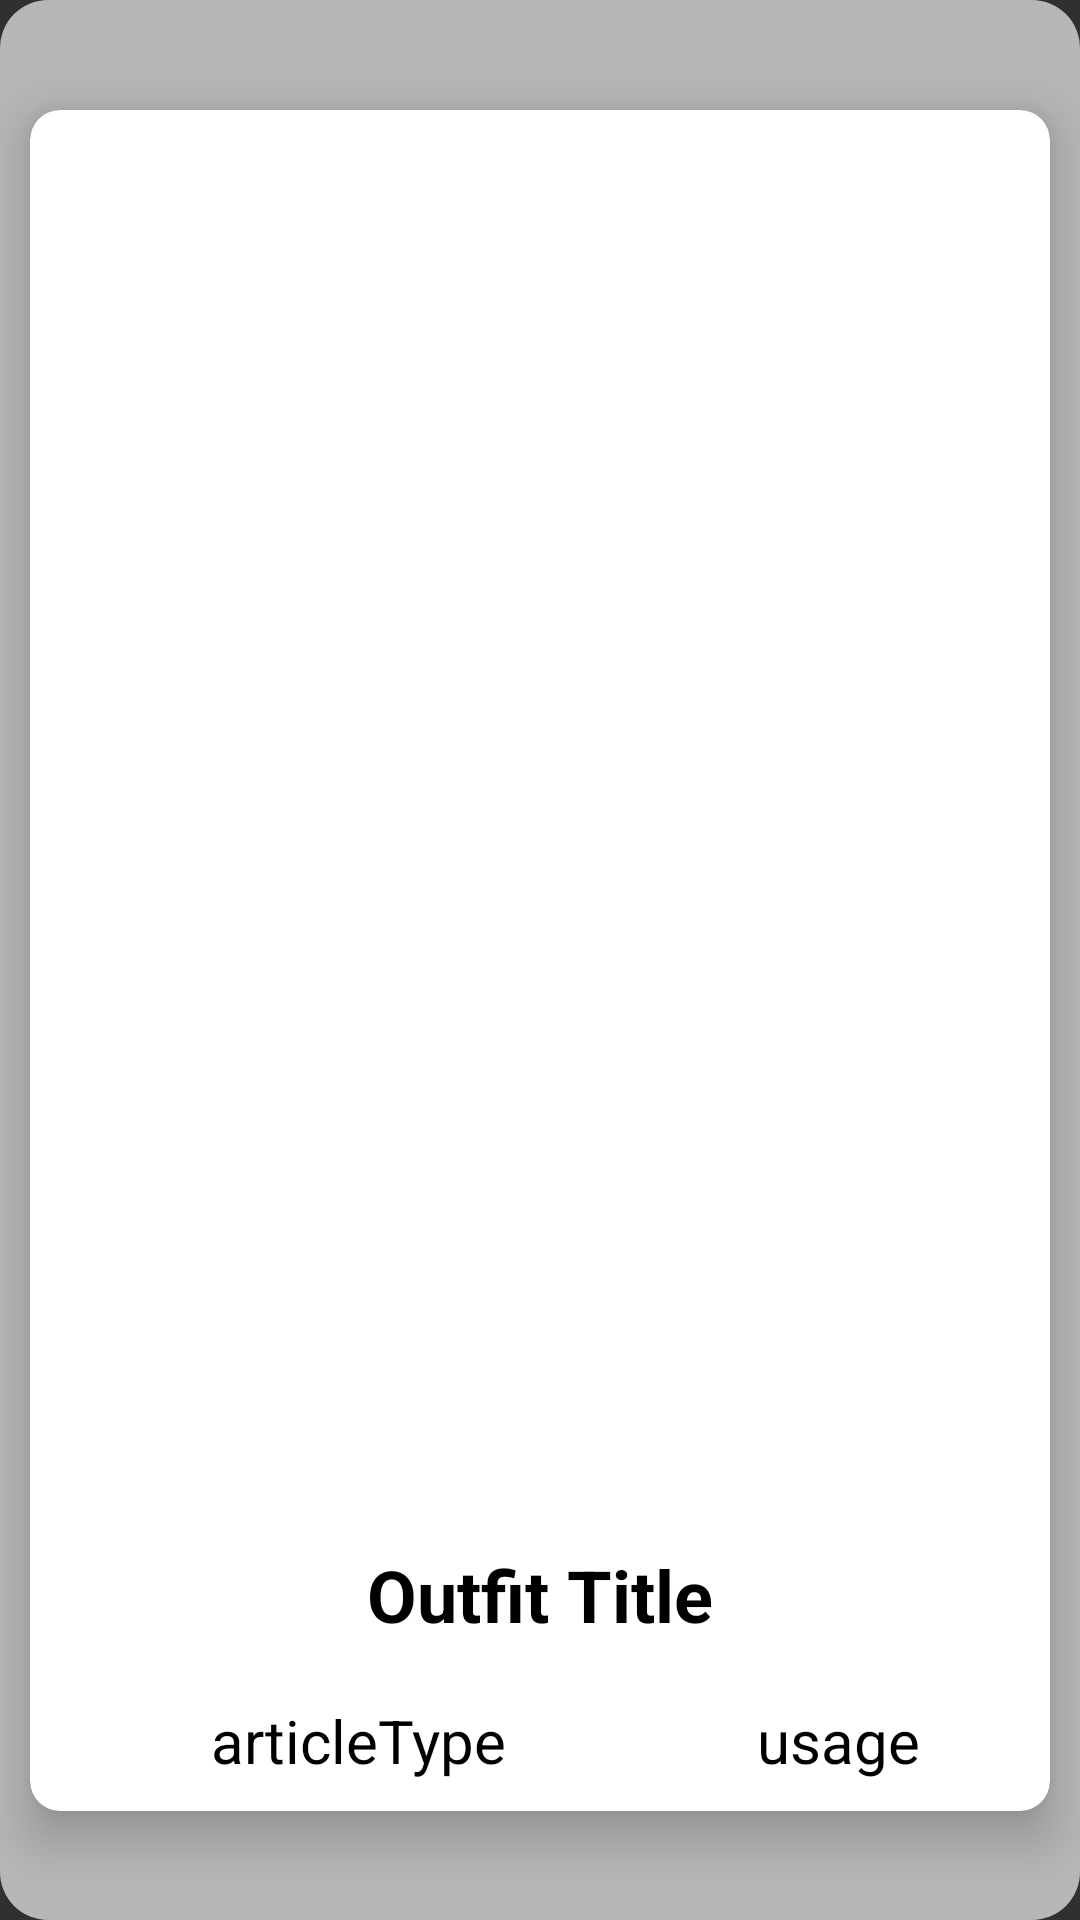

Produce the Android XML layout that renders to this screen, including the resource entries it uses.
<!-- AndroidManifest.xml: application theme Theme.Capstone -->
<!-- res/layout/outfit_list_item.xml -->
<?xml version="1.0" encoding="utf-8"?>
<androidx.constraintlayout.widget.ConstraintLayout xmlns:android="http://schemas.android.com/apk/res/android"
    xmlns:app="http://schemas.android.com/apk/res-auto"
    android:layout_width="match_parent"
    android:layout_height="wrap_content"
    android:background="@drawable/rounded_image"
    android:layout_marginBottom="20dp"
    android:orientation="vertical">


    <androidx.cardview.widget.CardView

        android:id="@+id/card_view"
        android:layout_width="match_parent"
        android:layout_height="wrap_content"
        android:layout_marginLeft="10dp"
        android:layout_marginRight="10dp"
        android:layout_marginBottom="10dp"
        android:layout_marginTop="10dp"
        android:background="@android:color/transparent"
        android:backgroundTint="@color/white"
        app:cardCornerRadius="10dp"
        app:cardElevation="10dp"
        app:layout_constraintBottom_toBottomOf="parent"
        app:layout_constraintEnd_toEndOf="parent"
        app:layout_constraintStart_toStartOf="parent"
        app:layout_constraintTop_toTopOf="parent">

        <LinearLayout
            android:layout_width="match_parent"
            android:layout_height="wrap_content"
            android:orientation="vertical"
            android:padding="10dp">


            <ImageView
                android:id="@+id/outfit_img"
                android:layout_width="match_parent"
                android:layout_height="450dp"
                android:src="@drawable/ic_launcher_background" />


            <LinearLayout
                android:layout_width="match_parent"
                android:layout_height="wrap_content"
                android:layout_gravity="bottom"
                android:orientation="vertical">

                <TextView
                    android:id="@+id/Outfit_title"
                    android:layout_width="match_parent"
                    android:layout_height="70dp"
                    android:gravity="center"
                    android:text="Outfit Title"
                    android:textColor="@color/black"
                    android:textSize="24dp"
                    android:textStyle="bold" />

                <LinearLayout
                    android:layout_width="match_parent"
                    android:layout_height="wrap_content"
                    android:orientation="horizontal"
                    android:weightSum="100">

                    <TextView
                        android:id="@+id/articleType"
                        android:layout_width="wrap_content"
                        android:layout_height="wrap_content"
                        android:layout_gravity="center"
                        android:layout_weight="60"
                        android:gravity="center"
                        android:text="articleType"
                        android:textColor="@color/black"
                        android:textSize="20sp" />

                    <TextView
                        android:id="@+id/usage"
                        android:layout_width="wrap_content"
                        android:layout_height="wrap_content"
                        android:layout_gravity="end"
                        android:layout_weight="40"
                        android:gravity="center"
                        android:text="usage"
                        android:textColor="@color/black"
                        android:textSize="20sp" />


                </LinearLayout>


            </LinearLayout>

        </LinearLayout>


    </androidx.cardview.widget.CardView>

</androidx.constraintlayout.widget.ConstraintLayout>
<!-- resources referenced by this layout -->
<resources>
  <color name="black">#FF000000</color>
  <color name="white">#FFFFFFFF</color>
  <!-- drawable rounded_image (drawable) -->
  <?xml version="1.0" encoding="utf-8"?>
  <shape xmlns:android="http://schemas.android.com/apk/res/android">
      <corners android:radius="16dp" />
      <solid android:color="#A6FFFFFF" /> 
  </shape>
  <style name="Theme.Capstone" parent="Theme.AppCompat.NoActionBar">
  
  
  
  
  
  
  
  
  
  
  
  
          <item name="android:textColorPrimary">#FF7600</item>
          <item name="android:textColorSecondary">#FF9800</item>
          <item name="android:textColor">#FFFFFF</item>
  
  
  
  
      </style>
</resources>
